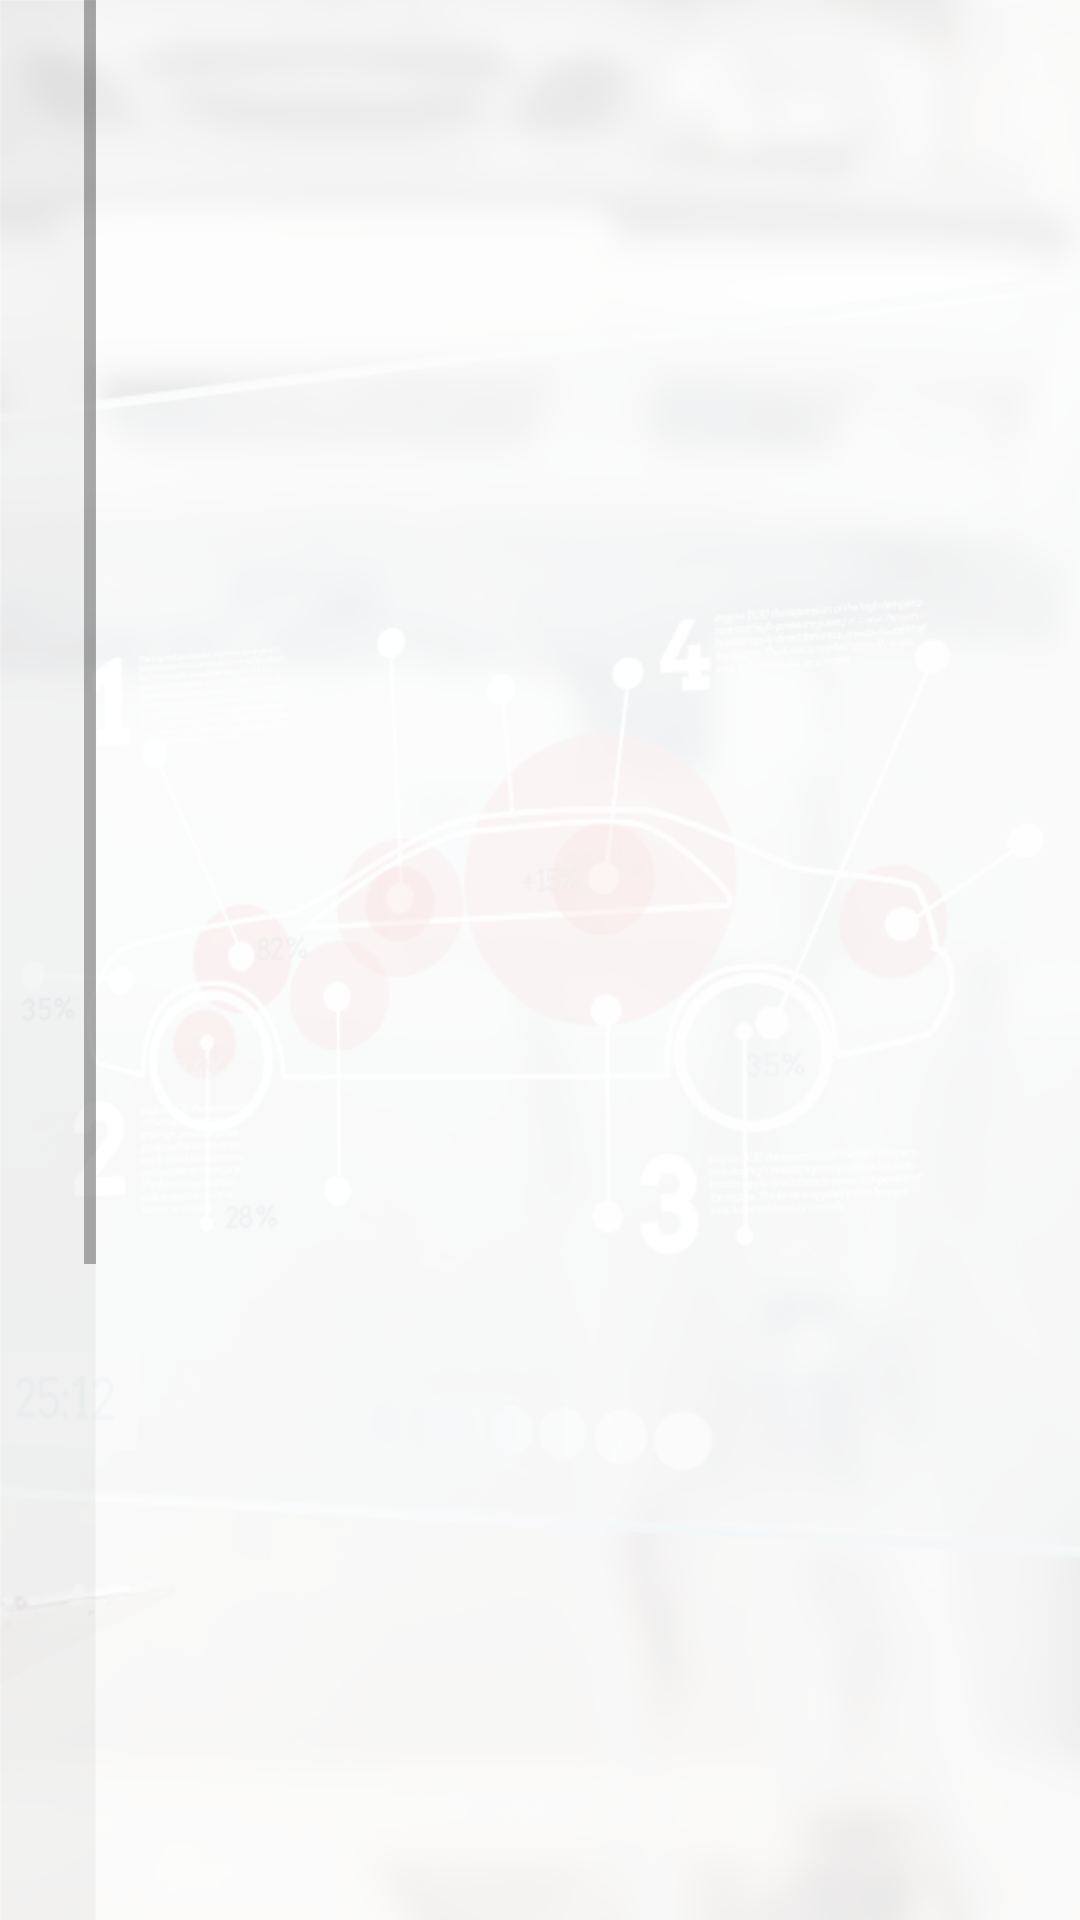

Layout XML and referenced resources for this Android screen:
<!-- AndroidManifest.xml: application theme AppTheme -->
<!-- res/layout/activity_monitor_manual.xml -->
<?xml version="1.0" encoding="utf-8"?>
<android.support.constraint.ConstraintLayout xmlns:android="http://schemas.android.com/apk/res/android"
    xmlns:app="http://schemas.android.com/apk/res-auto"
    xmlns:tools="http://schemas.android.com/tools"
    android:layout_width="match_parent"
    android:layout_height="match_parent"
    android:background="@drawable/mainmenu"

    tools:context="com.velexsoft.checkengine.MonitorManual">

    <ScrollView
        android:layout_width="wrap_content"
        android:layout_height="wrap_content">

        <LinearLayout
            android:layout_width="match_parent"
            android:orientation="vertical"
            android:background="@drawable/dashboardmenu"
            android:paddingLeft="16dp"
            android:paddingRight="16dp"
            android:layout_height="match_parent">

            <TextView
                android:layout_width="wrap_content"
                android:paddingTop="16dp"
                android:layout_height="wrap_content"
                android:textColor="#232323"
                android:textAppearance="?android:attr/textAppearanceSmall"
                android:id="@+id/tx0"/>

            <ImageView
                android:layout_height="wrap_content"
                android:layout_width="match_parent"
                android:gravity="center"
                android:padding="0dp"
                android:src="@drawable/monitorsimage2"
                android:id="@+id/contmon0"
                />

            <TextView
                android:layout_width="wrap_content"
                android:paddingTop="4dp"
                android:layout_height="wrap_content"
                android:textColor="#232323"
                android:textAppearance="?android:attr/textAppearanceSmall"
                android:id="@+id/tx1"/>


            <ImageView
                android:layout_height="wrap_content"
                android:layout_width="match_parent"
                android:gravity="center"
                android:padding="0dp"
                android:src="@drawable/monitorsimage3"
                android:id="@+id/contmon1"
                />

            <TextView
                android:layout_width="wrap_content"
                android:paddingTop="4dp"
                android:layout_height="wrap_content"
                android:textColor="#232323"
                android:textAppearance="?android:attr/textAppearanceSmall"
                android:id="@+id/tx2"/>

            <ImageView
                android:layout_height="wrap_content"
                android:layout_width="match_parent"
                android:gravity="center"
                android:padding="0dp"
                android:src="@drawable/monitorsimage1"
                android:id="@+id/contmon2"
                />

            <TextView
                android:layout_width="wrap_content"
                android:paddingTop="4dp"
                android:layout_height="wrap_content"
                android:textColor="#232323"
                android:textAppearance="?android:attr/textAppearanceSmall"
                android:id="@+id/tx3"/>

        </LinearLayout>

    </ScrollView>

</android.support.constraint.ConstraintLayout>
<!-- resources referenced by this layout -->
<resources>
  <!-- drawable dashboardmenu (drawable) -->
  <shape xmlns:android="http://schemas.android.com/apk/res/android" android:shape="rectangle" >
      <solid android:color="#0a000000" />
      <stroke android:width="0.1dp" android:color="#00ffffff"/>
  </shape>
  <!-- drawable mainmenu: png bitmap (drawable, 137796 bytes) -->
  <!-- drawable monitorsimage1: png bitmap (drawable, 80684 bytes) -->
  <!-- drawable monitorsimage2: png bitmap (drawable, 30733 bytes) -->
  <!-- drawable monitorsimage3: png bitmap (drawable, 116434 bytes) -->
  <style name="AppTheme" parent="Theme.AppCompat.DayNight.DarkActionBar">
          
          <item name="colorPrimary">@color/colorPrimary</item>
          <item name="colorPrimaryDark">@color/colorPrimaryDark</item>
          <item name="colorAccent">@color/colorAccent</item>
          <item name="android:dropDownListViewStyle">@style/PopupMenuListView</item>
          <item name="android:actionOverflowButtonStyle">@style/OverflowButton</item>
          <item name="actionOverflowButtonStyle">@style/OverflowButton</item>
  
      </style>
  <color name="colorPrimary">#e6e6e6</color>
  <color name="colorPrimaryDark">#c2c2c2</color>
  <color name="colorAccent">#ba050a</color>
  <style name="PopupMenuListView" parent="@style/Widget.AppCompat.Light.ListView.DropDown">
          <item name="android:divider">#fde1e1e1</item>
          <item name="android:windowEnterAnimation">@android:anim/fade_out</item>
          <item name="android:windowAllowEnterTransitionOverlap">true</item>
          <item name="android:windowAnimationStyle">@android:anim/fade_in</item>
  
          <item name="android:dividerHeight">1dp</item>
          <item name="android:textColor">#fdc9c9c9</item>
          <item name="android:animationResolution">50</item>
          <item name="android:layout_marginLeft">100dp</item>
          <item name="android:layout_marginRight">100dp</item>
  
      </style>
  <style name="OverflowButton" parent="@style/Widget.AppCompat.ActionButton.Overflow">
          <item name="android:src">@drawable/menuicon</item>
      </style>
  <!-- drawable menuicon: png bitmap (drawable, 178 bytes) -->
</resources>
